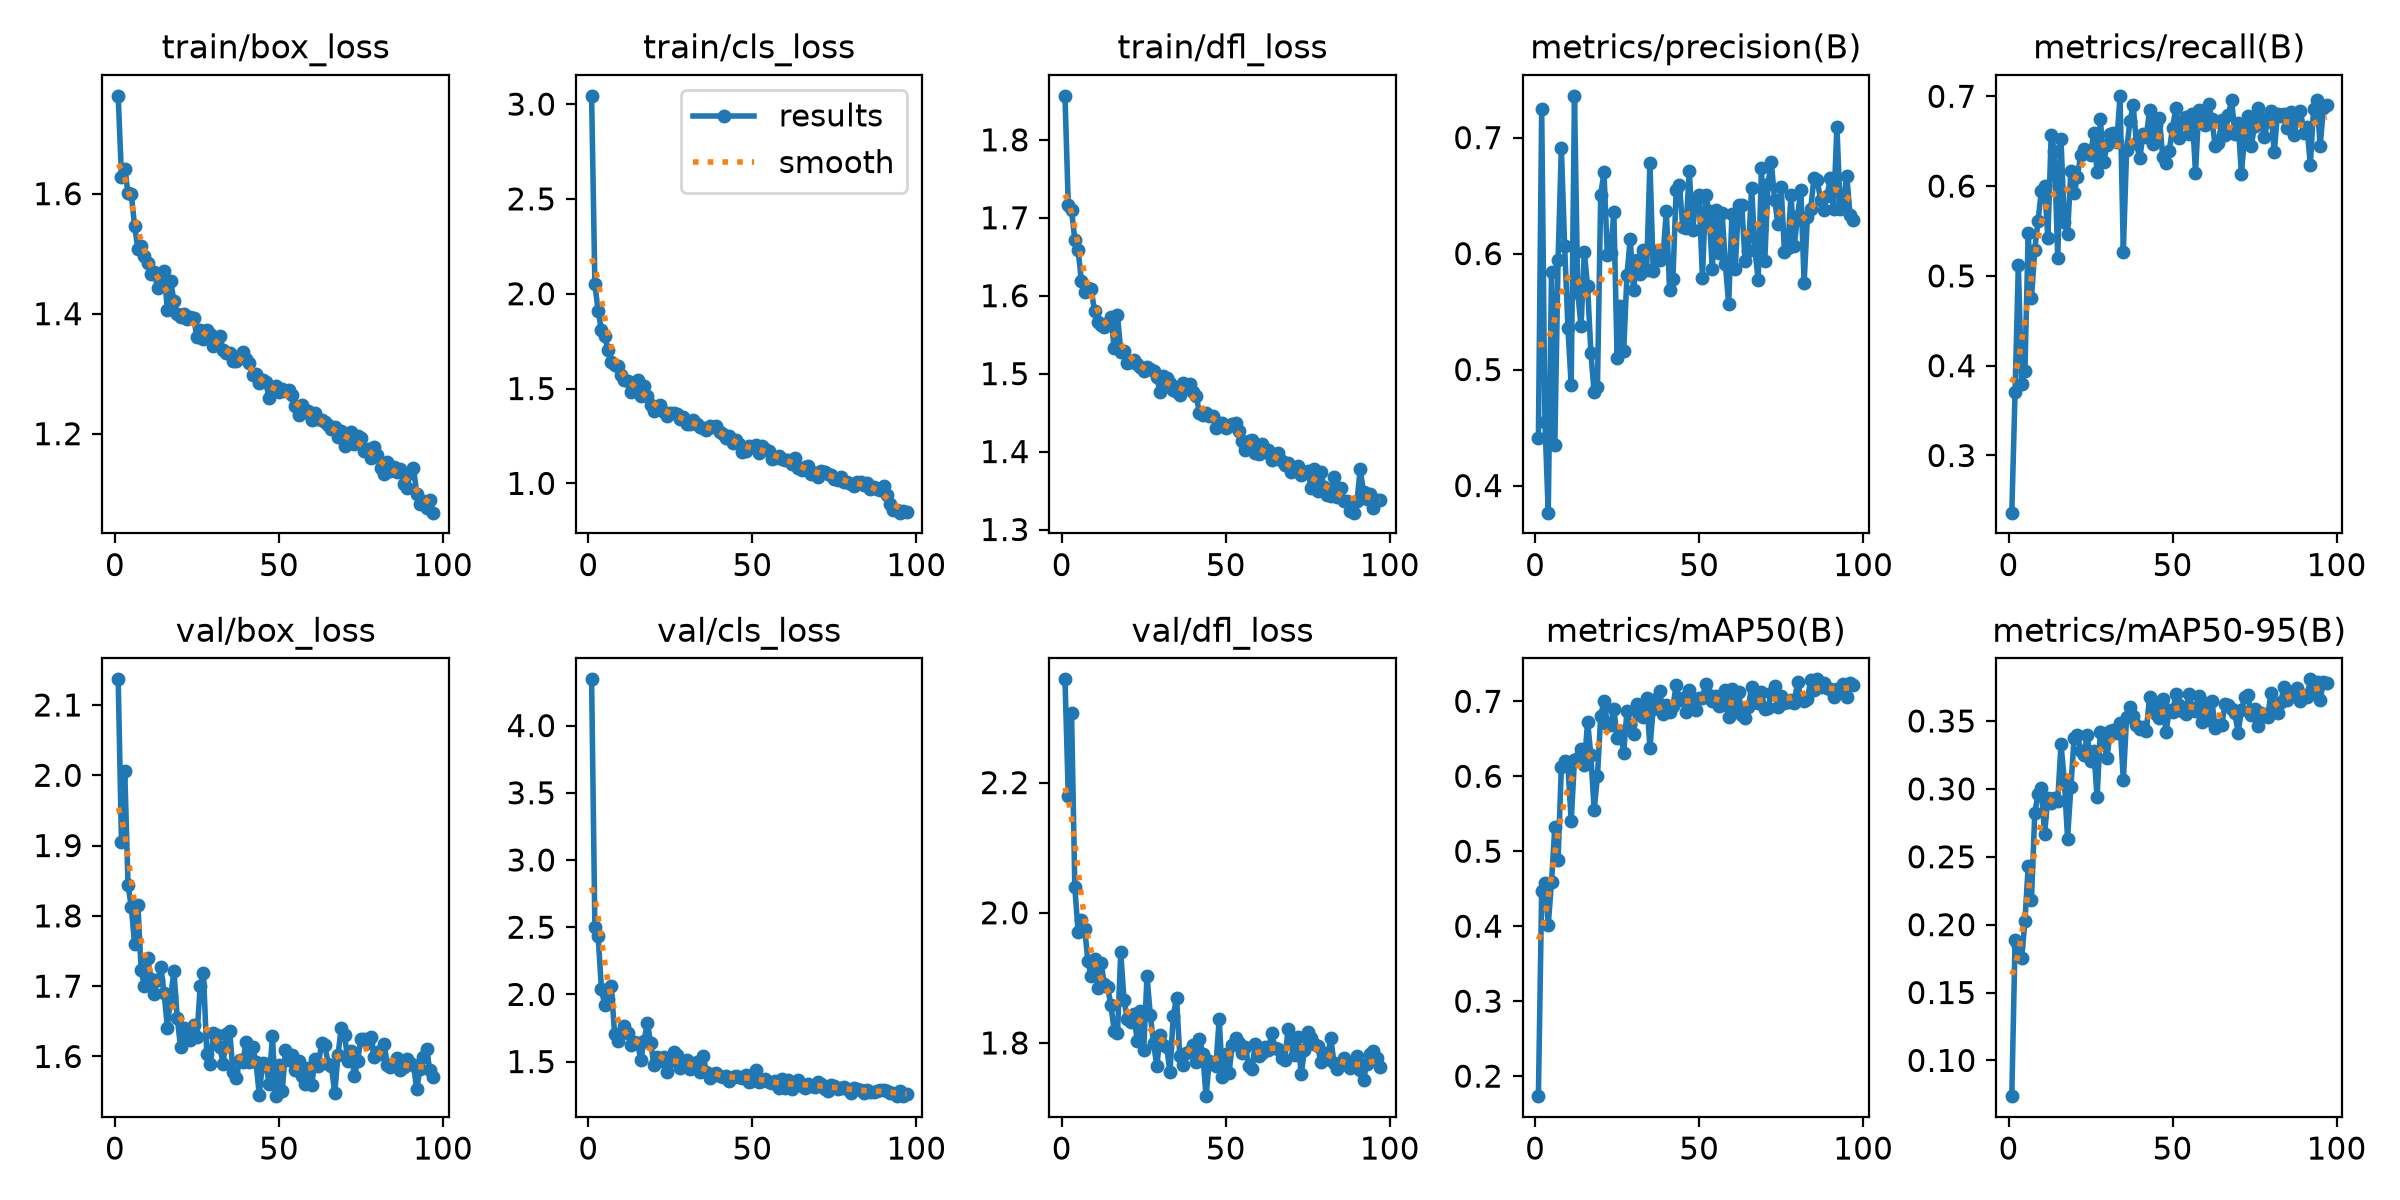

Data behind this chart, as committed beside it:
epoch, time, train/box_loss, train/cls_loss, train/dfl_loss, metrics/precision(B), metrics/recall(B), metrics/mAP50(B), metrics/mAP50-95(B), val/box_loss, val/cls_loss, val/dfl_loss, lr/pg0, lr/pg1, lr/pg2
1, 51.33, 1.763, 3.044, 1.856, 0.4409, 0.2364, 0.1733, 0.07365, 2.136, 4.344, 2.359, 0.0003315, 0.0003315, 0.0003315
2, 71.69, 1.629, 2.052, 1.716, 0.7246, 0.3708, 0.4468, 0.189, 1.904, 2.499, 2.18, 0.0006582, 0.0006582, 0.0006582
3, 91.79, 1.641, 1.907, 1.71, 0.4547, 0.5124, 0.4581, 0.1842, 2.006, 2.433, 2.308, 0.0009784, 0.0009784, 0.0009784
4, 112.1, 1.601, 1.811, 1.671, 0.3766, 0.3791, 0.4011, 0.1752, 1.843, 2.04, 2.039, 0.0009703, 0.0009703, 0.0009703
5, 132.7, 1.599, 1.776, 1.658, 0.5841, 0.3939, 0.4592, 0.2024, 1.813, 1.919, 1.971, 0.0009604, 0.0009604, 0.0009604
6, 153.1, 1.546, 1.706, 1.619, 0.4346, 0.548, 0.5326, 0.2431, 1.759, 1.968, 1.989, 0.0009505, 0.0009505, 0.0009505
7, 173.6, 1.509, 1.639, 1.605, 0.5944, 0.4756, 0.4884, 0.2184, 1.816, 2.064, 1.976, 0.0009406, 0.0009406, 0.0009406
8, 194.1, 1.513, 1.623, 1.61, 0.6912, 0.5292, 0.6124, 0.2821, 1.723, 1.708, 1.925, 0.0009307, 0.0009307, 0.0009307
9, 215.6, 1.496, 1.618, 1.608, 0.6063, 0.5609, 0.6207, 0.2963, 1.7, 1.65, 1.903, 0.0009208, 0.0009208, 0.0009208
10, 236.4, 1.485, 1.57, 1.58, 0.5361, 0.5949, 0.6147, 0.3004, 1.74, 1.715, 1.93, 0.0009109, 0.0009109, 0.0009109
11, 257.2, 1.467, 1.545, 1.567, 0.4866, 0.5999, 0.54, 0.2666, 1.71, 1.765, 1.884, 0.000901, 0.000901, 0.000901
12, 278.2, 1.47, 1.537, 1.562, 0.736, 0.5417, 0.6223, 0.2935, 1.689, 1.714, 1.922, 0.0008911, 0.0008911, 0.0008911
13, 298.9, 1.443, 1.48, 1.559, 0.5664, 0.6566, 0.6247, 0.29, 1.708, 1.62, 1.89, 0.0008812, 0.0008812, 0.0008812
14, 319.8, 1.457, 1.515, 1.565, 0.5372, 0.6392, 0.6369, 0.2934, 1.727, 1.647, 1.886, 0.0008713, 0.0008713, 0.0008713
15, 341, 1.47, 1.543, 1.573, 0.6014, 0.5198, 0.6152, 0.2913, 1.69, 1.638, 1.858, 0.0008614, 0.0008614, 0.0008614
16, 361.9, 1.406, 1.46, 1.533, 0.5716, 0.6523, 0.6729, 0.3328, 1.641, 1.514, 1.819, 0.0008515, 0.0008515, 0.0008515
17, 382.8, 1.454, 1.515, 1.575, 0.5147, 0.5598, 0.6282, 0.3069, 1.686, 1.654, 1.815, 0.0008416, 0.0008416, 0.0008416
18, 404.1, 1.421, 1.459, 1.528, 0.4802, 0.5466, 0.5545, 0.2635, 1.721, 1.787, 1.939, 0.0008317, 0.0008317, 0.0008317
19, 425.3, 1.399, 1.413, 1.529, 0.4851, 0.617, 0.5999, 0.3011, 1.655, 1.642, 1.865, 0.0008218, 0.0008218, 0.0008218
20, 446.4, 1.395, 1.381, 1.514, 0.6508, 0.592, 0.6803, 0.3376, 1.614, 1.476, 1.836, 0.0008119, 0.0008119, 0.0008119
21, 467.3, 1.399, 1.397, 1.515, 0.6702, 0.6106, 0.7008, 0.3398, 1.641, 1.531, 1.832, 0.000802, 0.000802, 0.000802
22, 488.4, 1.391, 1.414, 1.518, 0.5991, 0.635, 0.6703, 0.3278, 1.631, 1.502, 1.844, 0.0007921, 0.0007921, 0.0007921
23, 510, 1.394, 1.377, 1.513, 0.6007, 0.6407, 0.6689, 0.3252, 1.624, 1.532, 1.804, 0.0007822, 0.0007822, 0.0007822
24, 531.9, 1.392, 1.354, 1.508, 0.6359, 0.6391, 0.6898, 0.3396, 1.645, 1.42, 1.848, 0.0007723, 0.0007723, 0.0007723
25, 553.7, 1.362, 1.371, 1.503, 0.5097, 0.6351, 0.6507, 0.3206, 1.628, 1.504, 1.79, 0.0007624, 0.0007624, 0.0007624
26, 575.5, 1.373, 1.372, 1.508, 0.5547, 0.6585, 0.6601, 0.3282, 1.701, 1.571, 1.903, 0.0007525, 0.0007525, 0.0007525
27, 597.7, 1.358, 1.364, 1.506, 0.5159, 0.6157, 0.6313, 0.2939, 1.718, 1.552, 1.844, 0.0007426, 0.0007426, 0.0007426
28, 620, 1.373, 1.34, 1.503, 0.5818, 0.6746, 0.6876, 0.3421, 1.603, 1.454, 1.799, 0.0007327, 0.0007327, 0.0007327
29, 642.3, 1.366, 1.352, 1.495, 0.6126, 0.6264, 0.668, 0.336, 1.59, 1.477, 1.765, 0.0007228, 0.0007228, 0.0007228
30, 664.5, 1.346, 1.314, 1.476, 0.569, 0.646, 0.6564, 0.3226, 1.633, 1.511, 1.812, 0.0007129, 0.0007129, 0.0007129
31, 686.8, 1.356, 1.312, 1.497, 0.594, 0.6584, 0.6962, 0.3424, 1.63, 1.442, 1.796, 0.000703, 0.000703, 0.000703
32, 709.3, 1.362, 1.334, 1.494, 0.5826, 0.6596, 0.6848, 0.3431, 1.613, 1.478, 1.794, 0.0006931, 0.0006931, 0.0006931
33, 731.5, 1.339, 1.311, 1.489, 0.603, 0.6491, 0.6788, 0.3411, 1.589, 1.501, 1.755, 0.0006832, 0.0006832, 0.0006832
34, 753.4, 1.334, 1.295, 1.479, 0.5862, 0.7005, 0.705, 0.3482, 1.633, 1.419, 1.842, 0.0006733, 0.0006733, 0.0006733
35, 775.2, 1.334, 1.294, 1.477, 0.6781, 0.5271, 0.6381, 0.3063, 1.635, 1.541, 1.869, 0.0006634, 0.0006634, 0.0006634
36, 797.4, 1.322, 1.282, 1.472, 0.5851, 0.6402, 0.6902, 0.353, 1.578, 1.423, 1.78, 0.0006535, 0.0006535, 0.0006535
37, 819.2, 1.321, 1.3, 1.488, 0.6021, 0.672, 0.7033, 0.3603, 1.57, 1.379, 1.766, 0.0006436, 0.0006436, 0.0006436
38, 841.4, 1.33, 1.295, 1.486, 0.5944, 0.6897, 0.7132, 0.3536, 1.595, 1.409, 1.785, 0.0006337, 0.0006337, 0.0006337
39, 863.1, 1.336, 1.305, 1.487, 0.5979, 0.6479, 0.6826, 0.3473, 1.592, 1.418, 1.788, 0.0006238, 0.0006238, 0.0006238
40, 884.7, 1.325, 1.272, 1.477, 0.6368, 0.6308, 0.6957, 0.344, 1.621, 1.392, 1.797, 0.0006139, 0.0006139, 0.0006139
41, 905.9, 1.318, 1.263, 1.471, 0.5689, 0.6576, 0.6862, 0.3453, 1.593, 1.389, 1.77, 0.000604, 0.000604, 0.000604
42, 927.7, 1.297, 1.239, 1.45, 0.5778, 0.655, 0.6932, 0.3428, 1.613, 1.395, 1.807, 0.0005941, 0.0005941, 0.0005941
43, 949.6, 1.3, 1.252, 1.447, 0.6549, 0.6842, 0.7215, 0.3676, 1.592, 1.358, 1.783, 0.0005842, 0.0005842, 0.0005842
44, 971, 1.284, 1.212, 1.449, 0.6594, 0.6473, 0.7019, 0.3624, 1.546, 1.383, 1.718, 0.0005743, 0.0005743, 0.0005743
45, 992.7, 1.29, 1.227, 1.446, 0.6227, 0.6683, 0.7043, 0.3549, 1.59, 1.391, 1.772, 0.0005644, 0.0005644, 0.0005644
46, 1014, 1.286, 1.206, 1.445, 0.6223, 0.6757, 0.6858, 0.352, 1.59, 1.382, 1.77, 0.0005545, 0.0005545, 0.0005545
47, 1036, 1.259, 1.163, 1.43, 0.6709, 0.6325, 0.7146, 0.3665, 1.561, 1.376, 1.764, 0.0005446, 0.0005446, 0.0005446
48, 1057, 1.276, 1.173, 1.437, 0.6204, 0.626, 0.6907, 0.3417, 1.629, 1.403, 1.836, 0.0005347, 0.0005347, 0.0005347
49, 1079, 1.28, 1.198, 1.437, 0.6458, 0.6393, 0.688, 0.3584, 1.544, 1.35, 1.748, 0.0005248, 0.0005248, 0.0005248
50, 1100, 1.269, 1.193, 1.43, 0.6504, 0.6647, 0.7042, 0.3564, 1.587, 1.356, 1.783, 0.0005149, 0.0005149, 0.0005149
51, 1121, 1.274, 1.204, 1.432, 0.579, 0.6866, 0.7038, 0.3696, 1.55, 1.434, 1.754, 0.000505, 0.000505, 0.000505
52, 1143, 1.272, 1.159, 1.435, 0.6503, 0.6539, 0.7237, 0.3618, 1.609, 1.349, 1.797, 0.0004951, 0.0004951, 0.0004951
53, 1164, 1.273, 1.198, 1.437, 0.6368, 0.6723, 0.7085, 0.3574, 1.595, 1.357, 1.808, 0.0004852, 0.0004852, 0.0004852
54, 1186, 1.265, 1.179, 1.426, 0.5865, 0.6765, 0.6999, 0.3552, 1.602, 1.369, 1.801, 0.0004753, 0.0004753, 0.0004753
55, 1207, 1.246, 1.17, 1.414, 0.6379, 0.6577, 0.7073, 0.3696, 1.581, 1.351, 1.785, 0.0004654, 0.0004654, 0.0004654
56, 1229, 1.23, 1.129, 1.402, 0.6005, 0.6798, 0.6934, 0.3599, 1.593, 1.343, 1.794, 0.0004555, 0.0004555, 0.0004555
57, 1250, 1.248, 1.132, 1.413, 0.6348, 0.6151, 0.6946, 0.3573, 1.572, 1.357, 1.764, 0.0004456, 0.0004456, 0.0004456
58, 1271, 1.236, 1.146, 1.415, 0.5909, 0.6848, 0.7152, 0.3681, 1.561, 1.307, 1.761, 0.0004357, 0.0004357, 0.0004357
59, 1292, 1.238, 1.13, 1.399, 0.5564, 0.6818, 0.679, 0.3495, 1.583, 1.37, 1.798, 0.0004258, 0.0004258, 0.0004258
60, 1313, 1.224, 1.125, 1.396, 0.6339, 0.6677, 0.7169, 0.363, 1.559, 1.307, 1.78, 0.0004159, 0.0004159, 0.0004159
... 37 more rows
